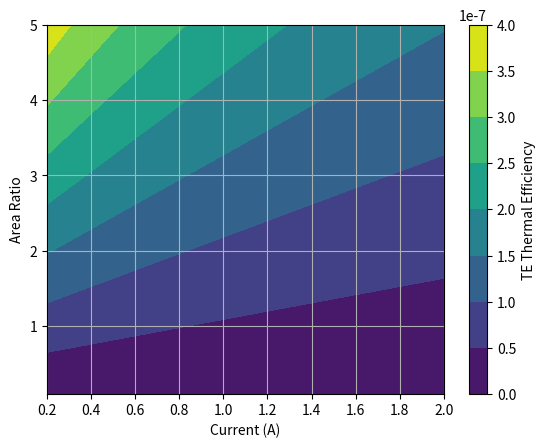

Here is the Python script that generated this plot: (Note: this script raises an exception after producing the figure.)
import numpy as np
import scipy.optimize as spopt
import matplotlib.pyplot as plt

alpha_p = 150.e-6
alpha_n = -125.e-6
T_h = 500.
T_c = 300.
A_p = 1.
A_n = 1.
k_p = 3.
k_n = 3. 
sigma_p = 5.e4
sigma_n = 15.e4
rho_p = 1. / sigma_p
rho_n = 1. / sigma_n

def get_eta(x):
    """Return thermoelectric device efficiency assuming average
    material properties."""
    pn_area_ratio = x[0]
    I = x[1]
    L = x[2]

    A_p = A_n * pn_area_ratio
    R_load = ( (alpha_p - alpha_n) * (T_h - T_c) / I + (rho_p * A_p +
    rho_n * A_n) * L )
    
    eta_t = ( I**2 * R_load / ((alpha_p - alpha_n) * T_h * I + (T_h - T_c) /
    L * (A_p * k_p + A_n * k_n) - I**2 * L * 0.5 * (rho_p / A_p +
    rho_n / A_n)) ) 

    return -eta_t

pn_area_ratio = np.linspace(0.2,2,50)
I = np.linspace(0.1,5,50)
L = np.linspace(0.1,4,50) * 0.001

pn_area_ratio0 = 1.
I0 = 4.
L0 = 0.001

pn_area_ratio2d_I, I2d_pn_area_ratio = np.meshgrid(pn_area_ratio,I)
pn_area_ratio2d_L, L2d_pn_area_ratio = np.meshgrid(pn_area_ratio,L)
I2d_L, L2d_I = np.meshgrid(I,L)

eta_t_ij = np.empty([np.size(pn_area_ratio), np.size(I)])
eta_t_jk = np.empty([np.size(I), np.size(L)])
eta_t_ik = np.empty([np.size(pn_area_ratio), np.size(L)])

for i in range(np.size(pn_area_ratio)):
    for j in range(np.size(I)):
        x = np.array([pn_area_ratio[i], I[j], L0])
        eta_t_ij[i,j] = -get_eta(x)

for j in range(np.size(I)):
    for k in range(np.size(L)):
        x = np.array([pn_area_ratio0, I[j], L[k]])
        eta_t_jk[j,k] = -get_eta(x)

for i in range(np.size(pn_area_ratio)):
    for k in range(np.size(L)):
        x = np.array([pn_area_ratio[i], I0, L[k]])
        eta_t_ik[i,j] = -get_eta(x)

fig3 = plt.figure()
FCS = plt.contourf(pn_area_ratio2d_I, I2d_pn_area_ratio, eta_t_ij.T) 
CB = plt.colorbar(FCS, orientation='vertical')
CB.set_label('TE Thermal Efficiency')
plt.grid()
plt.xlabel("Current (A)")
plt.ylabel("Area Ratio")
fig3.savefig('Plots/HX Optimization/current_fill anal.pdf')
fig3.savefig('Plots/HX Optimization/current_fill anal.png')

fig1 = plt.figure()
FCS = plt.contourf(I2d_L, L2d_I * 1000., eta_t_jk.T) 
CB = plt.colorbar(FCS, orientation='vertical')
CB.set_label('TE Thermal Efficiency')
plt.grid()
plt.xlabel("Leg Height (mm)")
plt.ylabel("Current (A)")
fig1.savefig('Plots/HX Optimization/.pdf')
fig1.savefig('Plots/HX Optimization/.png')

fig2 = plt.figure()
FCS = plt.contourf(pn_area_ratio2d_L, L2d_pn_area_ratio * 1000., eta_t_ik.T) 
CB = plt.colorbar(FCS, orientation='vertical')
CB.set_label('TE Thermal Efficiency')
plt.grid()
plt.xlabel("Leg Height (mm)")
plt.ylabel("Area Ratio")
fig2.savefig('Plots/HX Optimization/length_fill anal.pdf')
fig2.savefig('Plots/HX Optimization/length_fill anal.png')

plt.show()
